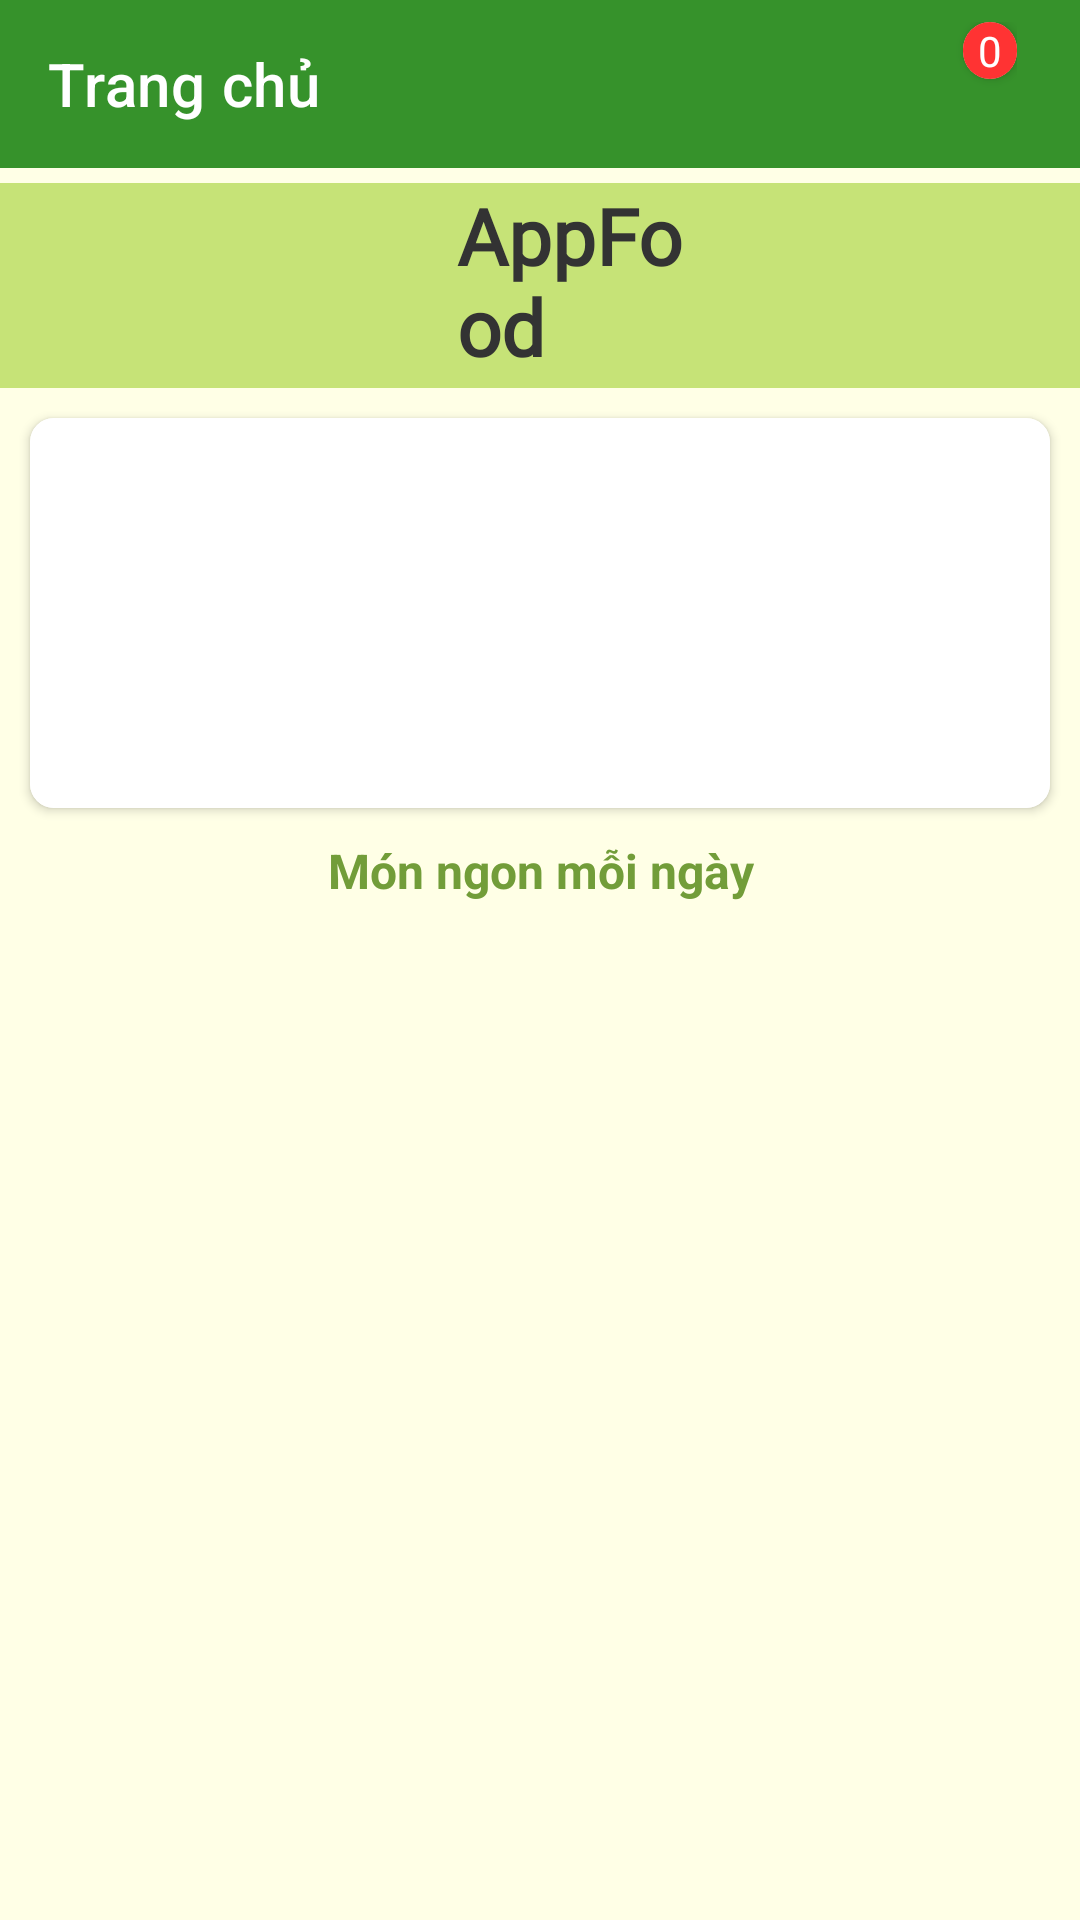

This screen was rendered from an Android layout file. Write that file and the resources it references.
<!-- AndroidManifest.xml: application theme Theme.AppFood -->
<!-- res/layout/activity_main.xml -->
<?xml version="1.0" encoding="utf-8"?>
<LinearLayout xmlns:android="http://schemas.android.com/apk/res/android"
    xmlns:app="http://schemas.android.com/apk/res-auto"
    xmlns:tools="http://schemas.android.com/tools"
    android:layout_width="match_parent"
    android:layout_height="match_parent"
    android:orientation="vertical"
    tools:context=".activity.MainActivity">

    <androidx.drawerlayout.widget.DrawerLayout
        android:id="@+id/drawerLayout"
        android:layout_width="match_parent"
        android:layout_height="match_parent">
        <LinearLayout
            android:background="@color/fifth"
            android:orientation="vertical"
            android:layout_width="match_parent"
            android:layout_height="match_parent">
            <androidx.appcompat.widget.Toolbar
                android:id="@+id/toolbar_Home"
                app:title="@string/home"
                app:navigationIcon="@drawable/ic_menu_full"
                app:titleTextColor="@color/white"
                android:background="@color/primary"
                android:layout_width="match_parent"
                android:layout_height="?attr/actionBarSize">
                <FrameLayout
                    android:layout_gravity="end"
                    android:layout_marginRight="@dimen/margin_1_2"
                    android:layout_width="@dimen/wrap_cart_width"
                    android:layout_height="?attr/actionBarSize">
                    <FrameLayout
                        android:onClick="openCart"
                        android:layout_gravity="center"
                        android:layout_width="wrap_content"
                        android:layout_height="wrap_content">
                        <ImageView
                            android:id="@+id/miniCart"
                            android:src="@drawable/ic_cart"
                            android:layout_marginRight="10dp"
                            android:layout_marginLeft="5dp"
                            android:layout_gravity="center"
                            android:layout_width="wrap_content"
                            android:layout_height="wrap_content"/>
                        <androidx.cardview.widget.CardView
                            android:elevation="@dimen/margin_1"
                            android:layout_gravity="top|left"
                            app:cardCornerRadius="100dp"
                            android:layout_marginLeft="20dp"
                            android:layout_marginBottom="22dp"
                            android:background="@color/cost_color"
                            android:layout_width="wrap_content"
                            android:layout_height="wrap_content">
                            <TextView
                                android:id="@+id/thongbao_soluong"
                                android:text="0"
                                android:visibility="visible"
                                android:textAlignment="center"
                                android:paddingLeft="5dp"
                                android:paddingRight="5dp"
                                android:background="@color/cost_color"
                                android:textColor="@color/white"
                                android:layout_width="match_parent"
                                android:layout_height="match_parent"/>
                        </androidx.cardview.widget.CardView>
                    </FrameLayout>
                </FrameLayout>
                <FrameLayout
                    android:layout_gravity="end"
                    android:layout_width="@dimen/wrap_cart_width"
                    android:layout_height="?attr/actionBarSize">
                    <FrameLayout
                        android:onClick="searchMon"
                        android:layout_gravity="center"
                        android:layout_width="wrap_content"
                        android:layout_height="wrap_content">
                        <ImageView
                            android:id="@+id/miniSearch"
                            android:src="@drawable/ic_search"
                            android:layout_gravity="center"
                            android:layout_width="wrap_content"
                            android:layout_height="wrap_content"/>
                        <androidx.cardview.widget.CardView
                            android:elevation="@dimen/margin_1"
                            android:layout_gravity="top|left"
                            app:cardCornerRadius="100dp"
                            android:layout_marginLeft="0dp"
                            android:layout_marginBottom="22dp"
                            android:background="@color/cost_color"
                            android:layout_width="wrap_content"
                            android:layout_height="wrap_content">
                        </androidx.cardview.widget.CardView>
                    </FrameLayout>
                </FrameLayout>
            </androidx.appcompat.widget.Toolbar>
            <FrameLayout
                android:layout_marginTop="@dimen/margin_1_2"
                android:layout_marginBottom="@dimen/margin_1_2"
                android:background="@color/third"
                android:layout_width="match_parent"
                android:layout_height="wrap_content">
                <LinearLayout
                    android:onClick="ToHome"
                    android:layout_gravity="center"
                    android:layout_width="wrap_content"
                    android:layout_height="match_parent">
                    <ImageView
                        android:layout_gravity="center"
                        android:src="@drawable/logo_app"
                        android:layout_marginRight="@dimen/margin_1_2"
                        android:layout_width="@dimen/item_logo_top_size"
                        android:layout_height="@dimen/item_logo_top_size"/>
                    <TextView
                        android:layout_width="@dimen/app_name_width"
                        android:layout_height="wrap_content"
                        android:paddingBottom="@dimen/padding_text"
                        android:paddingRight="@dimen/padding_1"
                        android:fontFamily="@font/dancing_script_medium"
                        android:text="@string/app_name"
                        android:textColor="@color/black"
                        android:textSize="@dimen/text_size_big"
                        android:textStyle="bold" />
                </LinearLayout>
            </FrameLayout>

            <androidx.cardview.widget.CardView
                android:elevation="@dimen/margin_1"
                app:cardCornerRadius="@dimen/radius"
                android:layout_marginTop="@dimen/margin_1_2"
                android:layout_marginBottom="@dimen/margin_1_2"
                android:layout_marginLeft="@dimen/margin_1"
                android:layout_marginRight="@dimen/margin_1"
                android:layout_width="match_parent"
                android:layout_height="wrap_content">
                <ViewFlipper
                    android:id="@+id/viewFlipper"
                    android:background="@color/white"
                    android:layout_width="match_parent"
                    android:layout_height="130dp">
                </ViewFlipper>
            </androidx.cardview.widget.CardView>
            <LinearLayout
                android:background="@color/fifth"
                android:orientation="vertical"
                android:layout_width="match_parent"
                android:layout_height="match_parent">
                <TextView
                    android:text="Món ngon mỗi ngày"
                    android:gravity="center"
                    android:textColor="@color/second"
                    android:textSize="@dimen/text_size_title"
                    android:textStyle="bold"
                    android:layout_marginStart="@dimen/margin_1"
                    android:layout_marginEnd="@dimen/margin_1"
                    android:layout_marginTop="@dimen/margin_1_2"
                    android:layout_marginBottom="@dimen/margin_1_2"
                    android:layout_width="match_parent"
                    android:layout_height="wrap_content"/>
                <androidx.recyclerview.widget.RecyclerView
                    android:id="@+id/recycleView_MonNgauNhien"
                    android:layout_margin="@dimen/margin_1_2"
                    android:layout_width="match_parent"
                    android:layout_height="match_parent">
                </androidx.recyclerview.widget.RecyclerView>
            </LinearLayout>
        </LinearLayout>

        
        <com.google.android.material.navigation.NavigationView
            android:id="@+id/navigationView"
            android:layout_gravity="start"
            android:background="@color/fifth"
            android:layout_width="match_parent"
            android:layout_height="match_parent">
            <LinearLayout
                android:orientation="vertical"
                android:layout_width="match_parent"
                android:layout_height="wrap_content">
                <LinearLayout
                    android:background="@color/primary"
                    android:orientation="horizontal"
                    android:layout_width="match_parent"
                    android:layout_height="wrap_content">
                    <ImageView
                        android:onClick="ToHome"
                        android:src="@drawable/logo_app"
                        android:padding="@dimen/padding_2"
                        android:layout_width="@dimen/item_logo_nav_size"
                        android:layout_height="@dimen/item_logo_nav_size"/>
                    <TextView
                        android:onClick="ToHome"
                        android:text="@string/app_name"
                        android:fontFamily="@font/dancing_script_medium"
                        android:textColor="@color/fifth"
                        android:padding="@dimen/margin_1_2"
                        android:layout_gravity="center"
                        android:textSize="@dimen/text_size_nav"
                        android:layout_width="wrap_content"
                        android:layout_height="wrap_content"/>
                </LinearLayout>
                <ListView
                    android:id="@+id/listView_NavHome"
                    android:padding="@dimen/padding_1"
                    android:divider="@color/transparent"
                    android:dividerHeight="@dimen/margin_1_2"
                    android:layout_width="match_parent"
                    android:layout_height="wrap_content">
                </ListView>
            </LinearLayout>

        </com.google.android.material.navigation.NavigationView>
    </androidx.drawerlayout.widget.DrawerLayout>

</LinearLayout>
<!-- resources referenced by this layout -->
<resources>
  <color name="black">#333333</color>
  <color name="cost_color">#ff3333</color>
  <color name="fifth">#FFFFE6</color>
  <color name="primary">#36922B</color>
  <color name="second">#729D39</color>
  <color name="third">#C6E377</color>
  <color name="transparent">#00FFFFFF</color>
  <color name="white">#FFFFFFFF</color>
  <dimen name="app_name_width">90dp</dimen>
  <dimen name="item_logo_nav_size">90dp</dimen>
  <dimen name="item_logo_top_size">30dp</dimen>
  <dimen name="margin_1">10dp</dimen>
  <dimen name="margin_1_2">5dp</dimen>
  <dimen name="padding_1">5dp</dimen>
  <dimen name="padding_2">10dp</dimen>
  <dimen name="padding_text">3dp</dimen>
  <dimen name="radius">8dp</dimen>
  <dimen name="text_size_big">26dp</dimen>
  <dimen name="text_size_nav">30dp</dimen>
  <dimen name="text_size_title">16dp</dimen>
  <dimen name="wrap_cart_width">70dp</dimen>
  <string name="app_name">AppFood</string>
  <string name="home">Trang chủ</string>
  <style name="Theme.AppFood" parent="Theme.MaterialComponents.DayNight.NoActionBar">
          
          <item name="colorPrimary">@color/second</item>
          <item name="colorPrimaryVariant">@color/second</item>
          <item name="colorOnPrimary">@color/second</item>
          
          <item name="colorSecondary">@color/second</item>
          <item name="colorSecondaryVariant">@color/third</item>
          <item name="colorOnSecondary">@color/black</item>
          
          <item name="android:statusBarColor" tools:targetApi="l">@color/primary</item>
          
      </style>
</resources>
